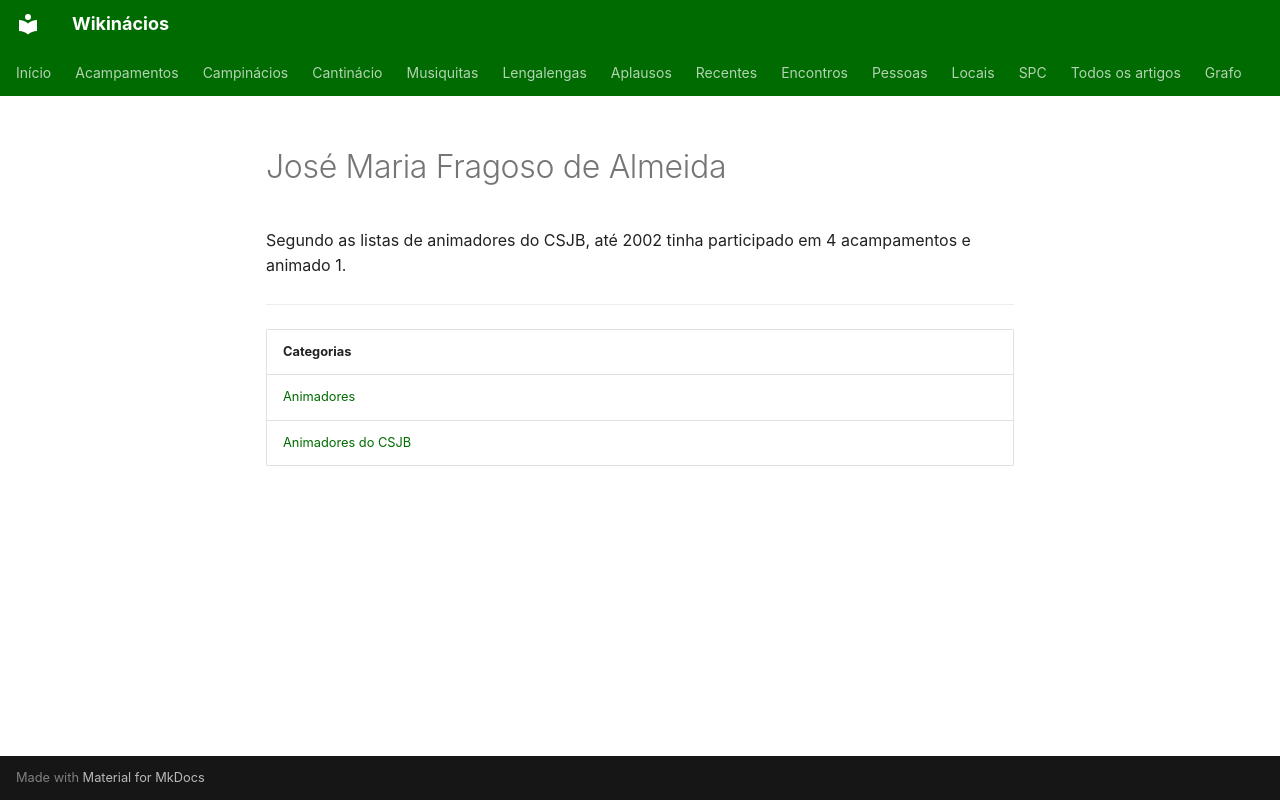

repository: neteinstein/Campinacios · page: Pessoas/J/José Maria Fragoso de Almeida.html · generator: mkdocs

# José Maria Fragoso de Almeida

Segundo as listas de animadores do CSJB, até 2002 tinha participado em 4 acampamentos e animado 1.

---

| Categorias |
| --- |
| [Animadores](../../Categorias/Animadores.md) |
| [Animadores do CSJB](../../Categorias/Animadores%20do%20CSJB.md) |
